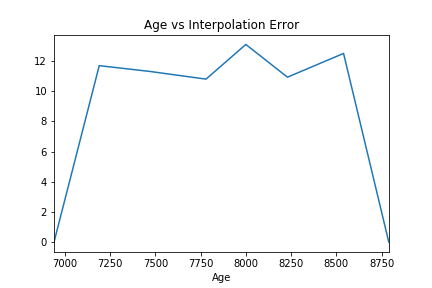

The table this chart was drawn from, first rows:
Age, MSE
6940, 0.0
7190, 11.7
7470, 11.31
7780, 10.8
8000, 13.1
8230, 10.93
8540, 12.51
8790, 1.5728779e-06
